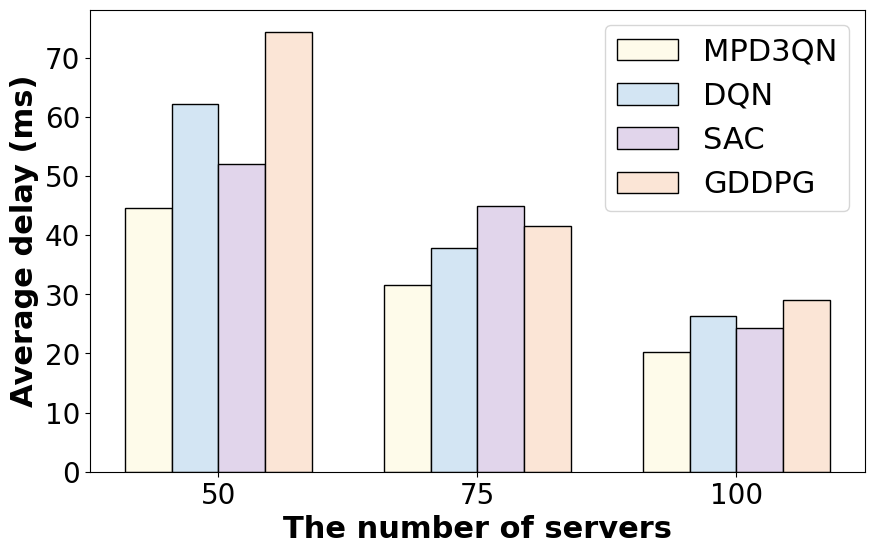
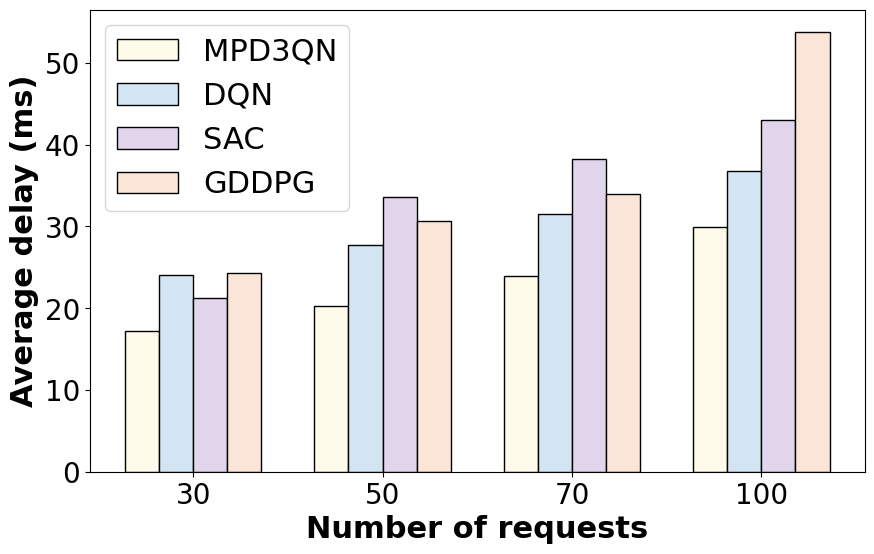
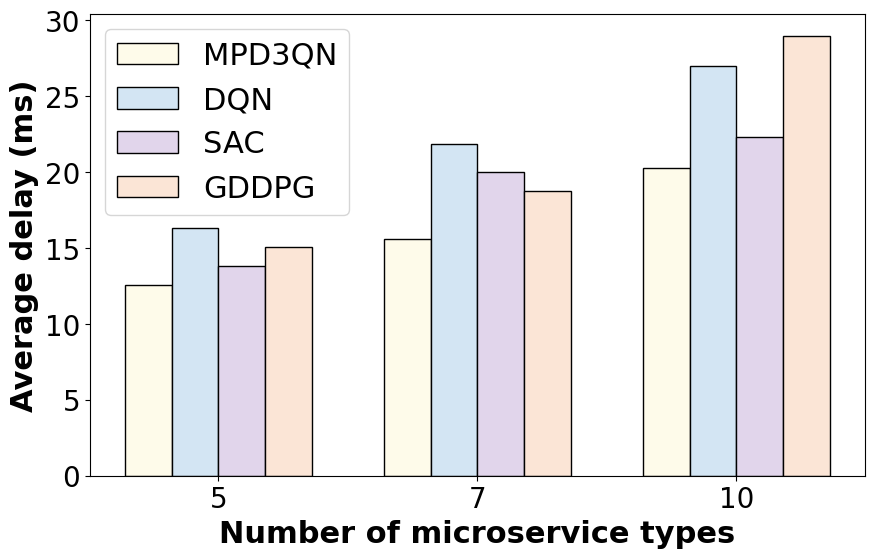
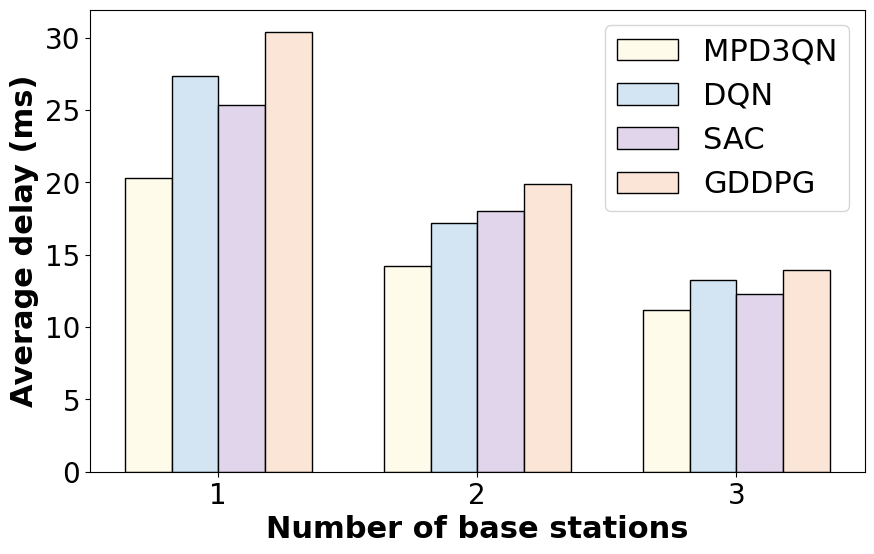
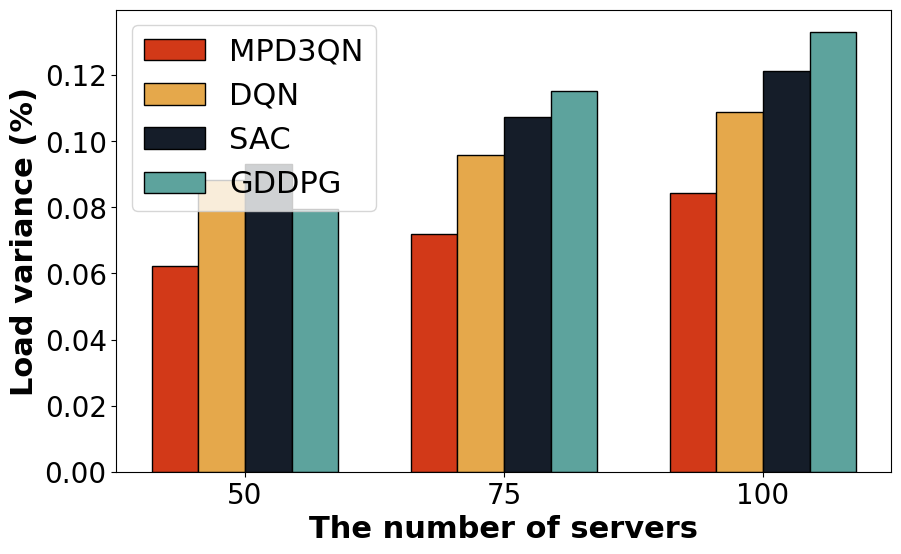
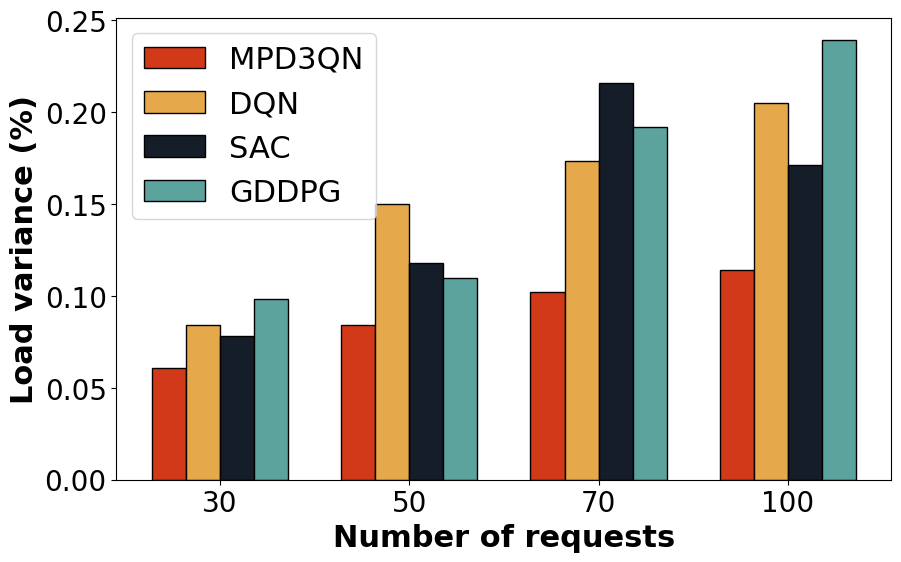
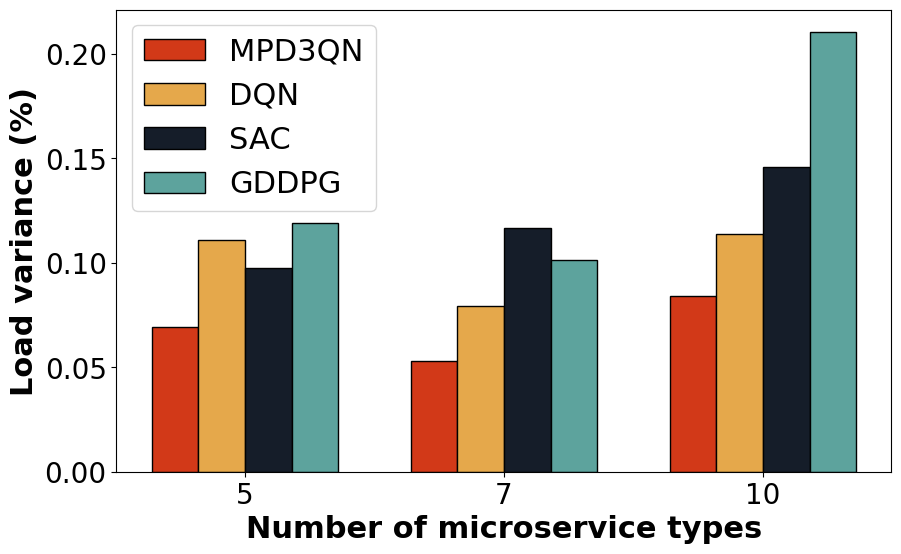
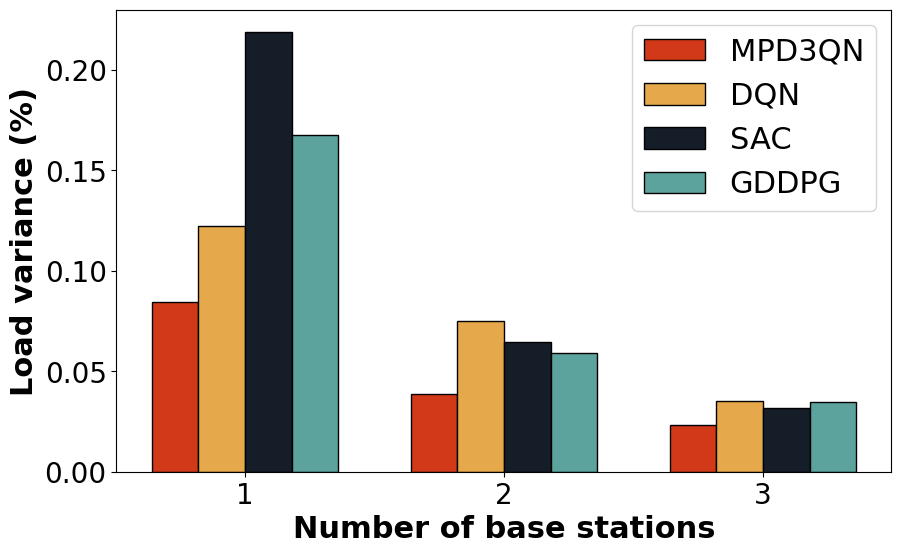

These charts were generated, in order, by the following Python code: (Note: this script raises an exception after producing the figures.)
"""Historical plotting constants for the scale comparison; see the figure index."""

from pathlib import Path

import matplotlib
matplotlib.use("Agg")
import matplotlib.pyplot as plt
import numpy as np

# 设置字体为 SimHei
plt.rcParams['font.sans-serif'] = ['SongNTR'] ##设置字体

# 解决负号显示问题
plt.rcParams['axes.unicode_minus'] = False
color_list1 = ['#FEFBEA', '#D3E5F3', '#E1D5EB', '#FBE5D6']   # 四色
color_list2 = ['#D23918', '#E5A84B', '#151D29', '#5DA39D']   # 四色
# color_list2 = ['#32788A', '#31322C', '#FFEE6F', '#DB9C5E']   # 四色
# color_list2 = ['#4C72B0', '#DD8452', '#55A868', '#C44E52']   # 四色
# Double Dueling Deep Q-Network with Dynamic Masking and Prioritized Experience Replay Double Dueling Deep Q-Network(MPD3QN)
name_list = ['MPD3QN', 'DQN', 'SAC', 'GDDPG']
# 生成数据
# 节点数：50,75,100
# 请求数：30,50,70,100
# 微服务种类：5,7,10
# AP数：1,2,3
# 基准实验使用100;50;10;1
# 20.274
data_delays_nodes = [[44.6028, 62.18, 52.06, 74.41], [31.62744,37.85,45.004, 41.59],[20.274,26.3562,24.33,28.99182]]
data_delays_requests = [[17.2329, 17.2329*1.4, 17.2329*1.23, 17.2329*1.41],[20.274, 20.274*1.37, 20.274*1.66, 20.274*1.51],
                        [23.92332, 23.92332*1.32, 23.92332*1.6, 23.92332*1.42],[29.90415, 29.90415*1.23, 29.90415*1.44, 29.90415*1.8]]
data_delays_ms = [[12.55618, 12.55618*1.3, 12.55618*1.1, 12.55618*1.2],[15.61098, 15.61098*1.4, 15.61098*1.28, 15.61098*1.2],
                  [20.274, 20.274*1.33, 20.274*1.1, 20.274*1.43]]
data_delays_aps = [[20.274, 20.274*1.35, 20.274*1.25, 20.274*1.5],[14.1918, 14.1918*1.21, 14.1918*1.27, 14.1918*1.4],
                   [11.1507, 11.1507*1.19, 11.1507*1.1, 11.1507*1.25]]

data_delays_list = [data_delays_nodes, data_delays_requests, data_delays_ms, data_delays_aps]
label_list = [[50,75,100], [30,50,70,100], [5,7,10], [1,2,3]]
x_name_list = ['The number of servers', 'Number of requests', 'Number of microservice types', 'Number of base stations']
# 0.08427136108016967
data_resources_nodes = [[0.06213, 0.06213 * 1.42, 0.06213 * 1.5, 0.06213 * 1.28],[0.0720, 0.0720*1.33, 0.0720*1.49, 0.0720*1.6],
                        [0.08427136108016967, 0.08427136108016967*1.29, 0.08427136108016967*1.44, 0.08427136108016967*1.58]]
data_resources_requests = [[0.061, 0.061*1.38, 0.061*1.28, 0.061*1.61],[0.08427136108016967, 0.08427136108016967*1.78, 0.08427136108016967*1.4, 0.08427136108016967*1.3],
                           [0.102, 0.142*1.22, 0.142*1.52, 0.142*1.35],[0.114, 0.114*1.8, 0.114*1.5, 0.114*2.1]]
data_resources_ms = [[0.06921, 0.06921*1.6, 0.06921*1.41, 0.06921*1.72],[0.05298, 0.05298*1.5, 0.05298*2.2, 0.05298*1.91],[0.08427136108016967, 0.08427136108016967*1.35, 0.08427136108016967*1.73, 0.08427136108016967*2.5]]
data_resources_aps = [[0.08427136108016967, 0.08427136108016967*1.45, 0.08427136108016967*2.6, 0.08427136108016967*1.99],[0.03852, 0.03852*1.95, 0.03852*1.68, 0.03852*1.54],[0.02345, 0.02345*1.51, 0.02345*1.35, 0.02345*1.48]]
data_resources_list = [data_resources_nodes, data_resources_requests, data_resources_ms, data_resources_aps]


# 创建一个新的图形

figures = []
for i, value in enumerate(data_delays_list):
    value = np.array(value).T.tolist()
    # 绘制柱形图
    fig, ax = plt.subplots(figsize=(10, 6))
    bar_width = 0.18  # 每个柱子的宽度
    indices = np.arange(len(value[0]))  # x轴的位置
    print('indices',indices)
    for j, group in enumerate(value):
        ax.bar(indices + j * bar_width, group, bar_width, label=name_list[j], color=color_list1[j], edgecolor="black")
    # 添加标签和标题
    # 设置x轴和y轴的标签并扩大字体大小
    ax.set_xlabel(x_name_list[i], fontsize=22, fontweight='bold')  # 设置x轴标签并扩大字体大小
    ax.set_ylabel('Average delay (ms)', fontsize=22, fontweight='bold')  # 设置y轴标签并扩大字体大小
    ax.set_xticks(indices + bar_width * (len(value) - 1) / 2)
    ax.set_xticklabels([f'{j}' for j in label_list[i]])
    ax.tick_params(axis='x', labelsize=20)
    ax.tick_params(axis='y', labelsize=20)
    ax.legend(fontsize=22)
    figures.append(fig)

for i, value in enumerate(data_resources_list ):
    value = np.array(value).T.tolist()
    # 绘制柱形图
    fig, ax = plt.subplots(figsize=(10, 6))
    bar_width = 0.18  # 每个柱子的宽度
    indices = np.arange(len(value[0]))  # x轴的位置
    for j, group in enumerate(value):
        ax.bar(indices + j * bar_width, group, bar_width, label=name_list[j], color=color_list2[j], edgecolor="black")
    # 添加标签和标题
    # 设置x轴和y轴的标签并扩大字体大小
    ax.set_xlabel(x_name_list[i], fontsize=22, fontweight='bold')  # 设置x轴标签并扩大字体大小
    ax.set_ylabel('Load variance (%)', fontsize=22, fontweight='bold')  # 设置y轴标签并扩大字体大小
    ax.tick_params(axis='x', labelsize=20)
    ax.tick_params(axis='y', labelsize=20)
    ax.set_xticks(indices + bar_width * (len(value) - 1) / 2)
    ax.set_xticklabels([f'{j}' for j in label_list[i]])
    ax.legend(fontsize=22)
    figures.append(fig)


output = Path(__file__).resolve().parents[2] / "reproduced" / "archived_plots"
output.mkdir(parents=True, exist_ok=True)
for index, fig in enumerate(figures, start=1):
    fig.savefig(output / f"scale_panel_{index}.png", dpi=180, bbox_inches="tight")
    plt.close(fig)
